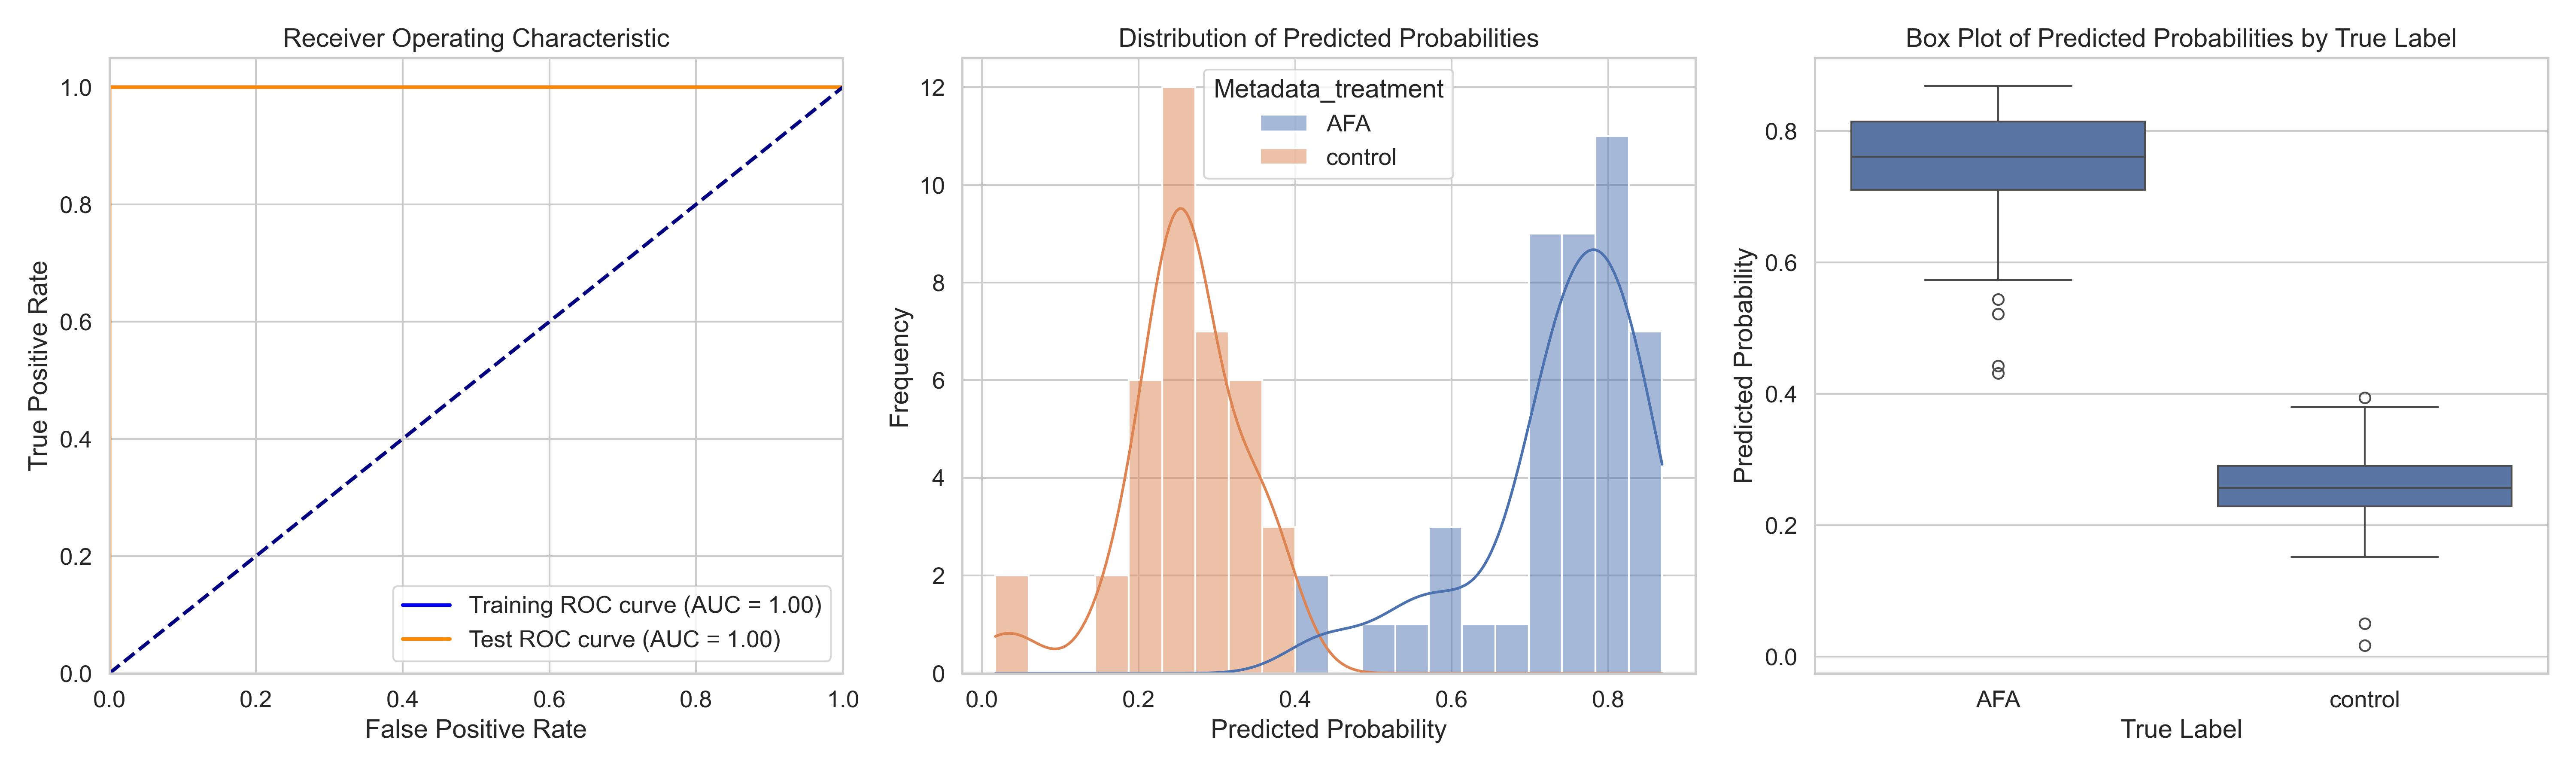

The data file committed next to this chart (first rows):
ObjectNumber, Metadata_site, Metadata_concentration, Metadata_hour, Metadata_treatment, Predicted_Probability, Is_Test, S
1, 0, 25, 6, AFA, 0.8541, True, 0.5959
2, 0, 25, 6, AFA, 0.8685, False, 0.6103
3, 0, 25, 6, AFA, 0.7541, False, 0.4959
4, 0, 25, 6, AFA, 0.7896, False, 0.5314
1, 1, 25, 6, AFA, 0.6432, False, 0.385
1, 10, 25, 6, AFA, 0.6077, False, 0.3495
2, 10, 25, 6, AFA, 0.4317, True, 0.1734
3, 10, 25, 6, AFA, 0.4426, False, 0.1844
1, 11, 25, 6, AFA, 0.8408, False, 0.5825
2, 11, 25, 6, AFA, 0.7323, True, 0.4741
3, 11, 25, 6, AFA, 0.7464, False, 0.4882
1, 12, 25, 6, AFA, 0.7743, False, 0.5161
2, 12, 25, 6, AFA, 0.7292, True, 0.471
3, 12, 25, 6, AFA, 0.8361, False, 0.5779
4, 12, 25, 6, AFA, 0.834, False, 0.5758
1, 13, 25, 6, AFA, 0.6971, False, 0.4389
1, 14, 25, 6, AFA, 0.7178, False, 0.4596
2, 14, 25, 6, AFA, 0.7106, True, 0.4524
1, 15, 25, 6, AFA, 0.8102, False, 0.552
2, 15, 25, 6, AFA, 0.77, False, 0.5118
3, 15, 25, 6, AFA, 0.5729, False, 0.3147
1, 2, 25, 6, AFA, 0.8172, True, 0.559
2, 2, 25, 6, AFA, 0.7008, False, 0.4426
3, 2, 25, 6, AFA, 0.5437, True, 0.2855
1, 4, 25, 6, AFA, 0.8218, False, 0.5636
2, 4, 25, 6, AFA, 0.782, False, 0.5237
3, 4, 25, 6, AFA, 0.7346, False, 0.4764
4, 4, 25, 6, AFA, 0.7774, True, 0.5192
5, 4, 25, 6, AFA, 0.8055, False, 0.5473
1, 5, 25, 6, AFA, 0.7883, False, 0.5301
2, 5, 25, 6, AFA, 0.8584, False, 0.6002
3, 5, 25, 6, AFA, 0.819, False, 0.5608
4, 5, 25, 6, AFA, 0.8216, False, 0.5634
5, 5, 25, 6, AFA, 0.8338, True, 0.5756
1, 6, 25, 6, AFA, 0.7532, False, 0.495
2, 6, 25, 6, AFA, 0.7506, False, 0.4924
1, 7, 25, 6, AFA, 0.7367, True, 0.4785
2, 7, 25, 6, AFA, 0.5215, True, 0.2633
3, 7, 25, 6, AFA, 0.7606, False, 0.5024
1, 8, 25, 6, AFA, 0.7274, False, 0.4692
2, 8, 25, 6, AFA, 0.784, False, 0.5258
1, 9, 25, 6, AFA, 0.8143, False, 0.5561
2, 9, 25, 6, AFA, 0.7068, False, 0.4486
3, 9, 25, 6, AFA, 0.8006, True, 0.5424
4, 9, 25, 6, AFA, 0.5803, False, 0.3221
1, 0, 0, 2, control, 0.1825, False, -0.07576
2, 0, 0, 2, control, 0.2767, False, 0.01853
3, 0, 0, 2, control, 0.2468, False, -0.01139
4, 0, 0, 2, control, 0.2737, True, 0.01548
1, 1, 0, 2, control, 0.2448, False, -0.01338
2, 1, 0, 2, control, 0.1919, False, -0.06626
3, 1, 0, 2, control, 0.2461, True, -0.01206
1, 2, 0, 2, control, 0.2631, False, 0.004915
2, 2, 0, 2, control, 0.2198, True, -0.03841
3, 2, 0, 2, control, 0.223, False, -0.03524
4, 2, 0, 2, control, 0.2632, False, 0.005007
5, 2, 0, 2, control, 0.2466, False, -0.01162
1, 3, 0, 2, control, 0.2494, False, -0.008826
2, 3, 0, 2, control, 0.3679, True, 0.1097
3, 3, 0, 2, control, 0.2731, False, 0.0149
... 23 more rows
